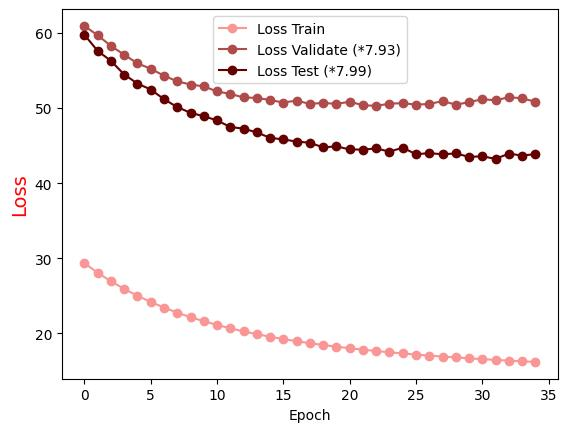

The file beside this chart, header and first rows:
Epoch, Loss Train, Loss Validate (*7.93), Loss Test (*7.99)
0.0, 29.36, 60.94, 59.75
1.0, 28.06, 59.69, 57.61
2.0, 26.93, 58.28, 56.28
3.0, 25.91, 57.1, 54.46
4.0, 25.01, 55.95, 53.26
5.0, 24.18, 55.23, 52.47
6.0, 23.43, 54.31, 51.18
7.0, 22.76, 53.56, 50.13
8.0, 22.16, 53.13, 49.37
9.0, 21.62, 52.89, 48.91
10.0, 21.12, 52.21, 48.36
11.0, 20.67, 51.88, 47.47
12.0, 20.26, 51.41, 47.27
13.0, 19.89, 51.36, 46.75
14.0, 19.55, 51.07, 46.05
15.0, 19.23, 50.74, 45.82
16.0, 18.95, 51, 45.54
17.0, 18.69, 50.55, 45.38
18.0, 18.45, 50.69, 44.76
19.0, 18.22, 50.55, 44.9
20.0, 18.02, 50.84, 44.49
21.0, 17.83, 50.38, 44.47
22.0, 17.65, 50.29, 44.63
23.0, 17.47, 50.59, 44.2
24.0, 17.33, 50.65, 44.73
25.0, 17.18, 50.46, 43.85
26.0, 17.04, 50.54, 44
27.0, 16.91, 50.93, 43.85
28.0, 16.79, 50.46, 43.96
29.0, 16.67, 50.79, 43.5
30.0, 16.57, 51.18, 43.58
31.0, 16.46, 51.03, 43.24
32.0, 16.37, 51.44, 43.93
33.0, 16.28, 51.31, 43.68
34.0, 16.19, 50.84, 43.86
